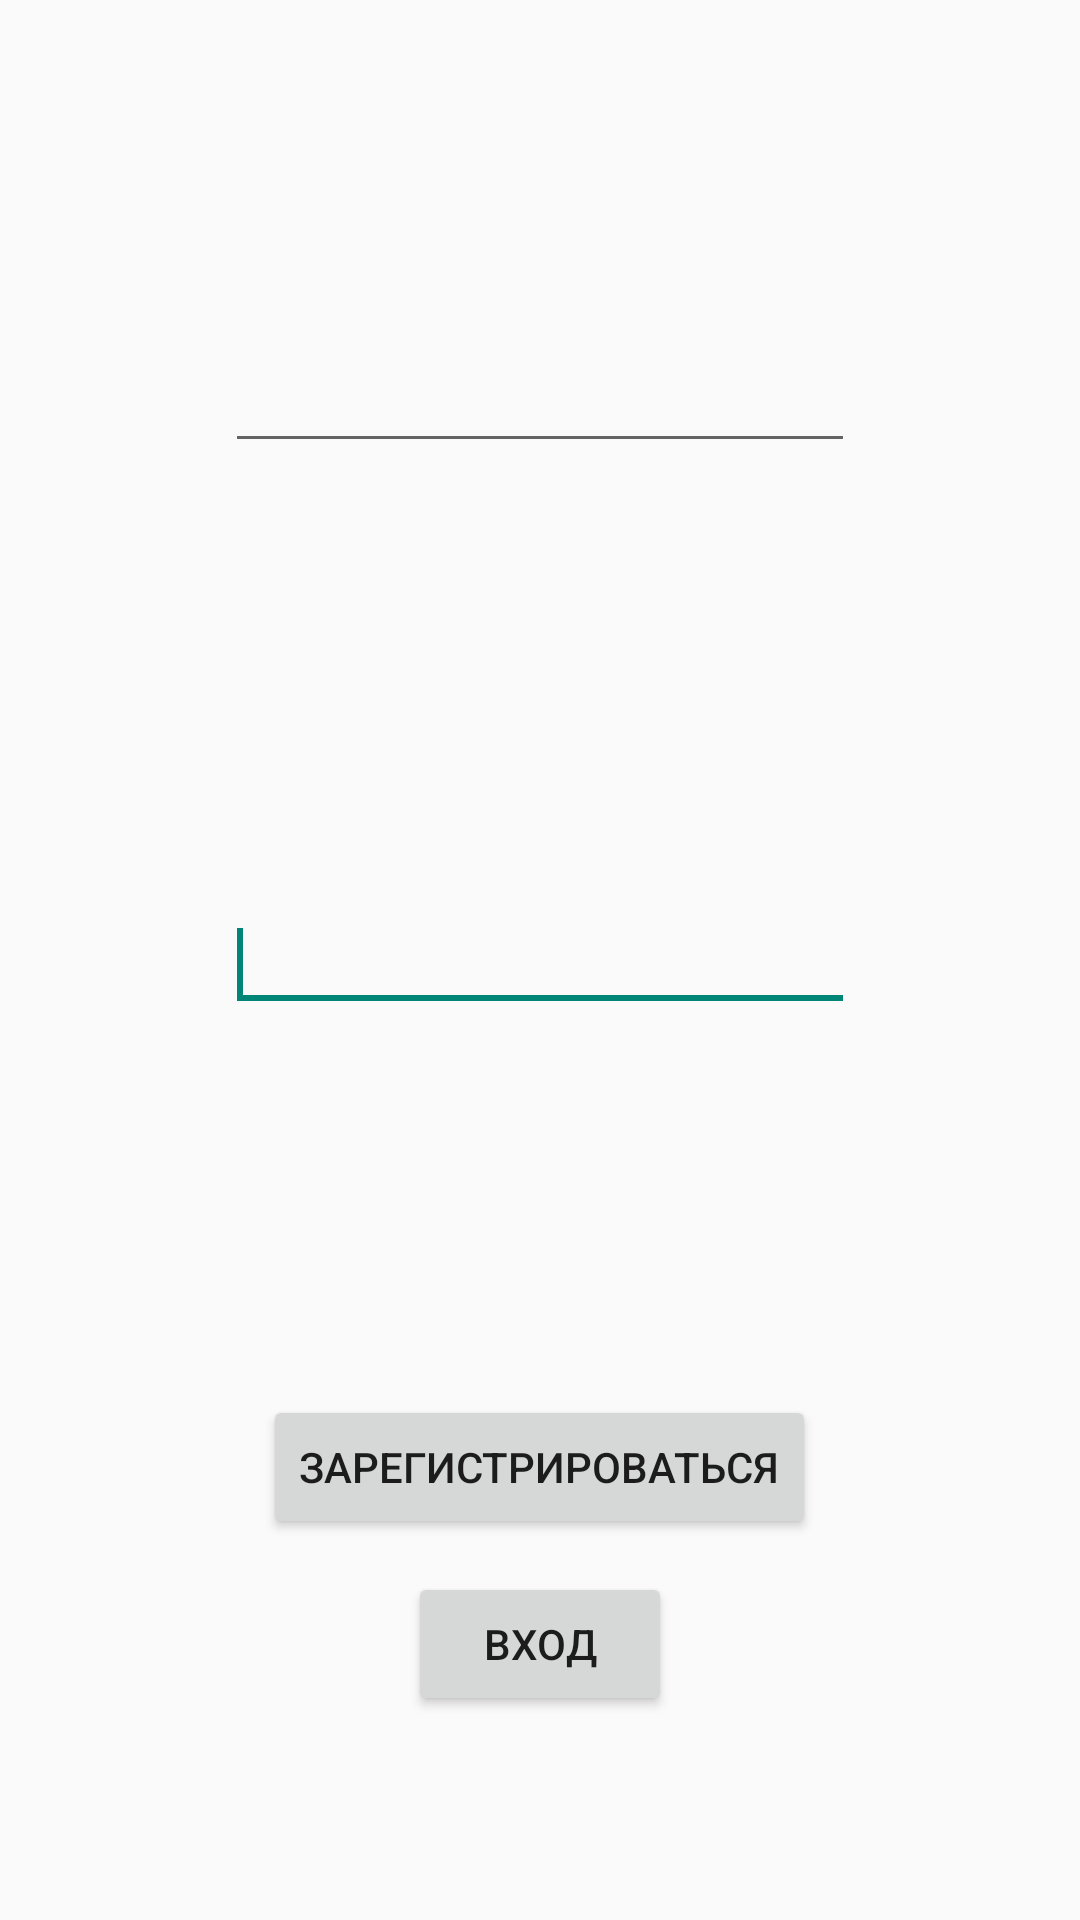

Layout XML and referenced resources for this Android screen:
<!-- AndroidManifest.xml: application theme AppTheme -->
<!-- res/layout/activity_main.xml -->
<RelativeLayout xmlns:android="http://schemas.android.com/apk/res/android"
    xmlns:tools="http://schemas.android.com/tools"
    android:layout_width="match_parent"
    android:layout_height="match_parent"
    android:paddingBottom="@dimen/activity_vertical_margin"
    android:paddingLeft="@dimen/activity_horizontal_margin"
    android:paddingRight="@dimen/activity_horizontal_margin"
    android:paddingTop="@dimen/activity_vertical_margin"
    tools:context="com.marlboro.message.MainActivity" >

    <Button
        android:id="@+id/buttonreg"
        android:layout_width="wrap_content"
        android:layout_height="wrap_content"
        android:layout_alignParentBottom="true"
        android:layout_centerHorizontal="true"
        android:layout_marginBottom="127dp"
        android:text="Зарегистрироваться" />

    <EditText
        android:id="@+id/editl"
        android:layout_width="wrap_content"
        android:layout_height="wrap_content"
        android:layout_alignParentTop="true"
        android:layout_centerHorizontal="true"
        android:layout_marginTop="113dp"
        android:ems="10"
        android:inputType="text" />

    <EditText
        android:id="@+id/editp"
        android:layout_width="wrap_content"
        android:layout_height="wrap_content"
        android:layout_centerHorizontal="true"
        android:layout_centerVertical="true"
        android:ems="10"
        android:inputType="textPassword" >

        <requestFocus />
    </EditText>

    <Button
        android:id="@+id/buttonlogin"
        android:layout_width="wrap_content"
        android:layout_height="wrap_content"
        android:layout_alignTop="@+id/buttonreg"
        android:layout_centerHorizontal="true"
        android:layout_marginTop="59dp"
        android:text="Вход" />

</RelativeLayout>
<!-- resources referenced by this layout -->
<resources>
  <style name="AppTheme" parent="AppBaseTheme">
          
      </style>
  <style name="AppBaseTheme" parent="Theme.AppCompat.Light">
             </style>
</resources>
